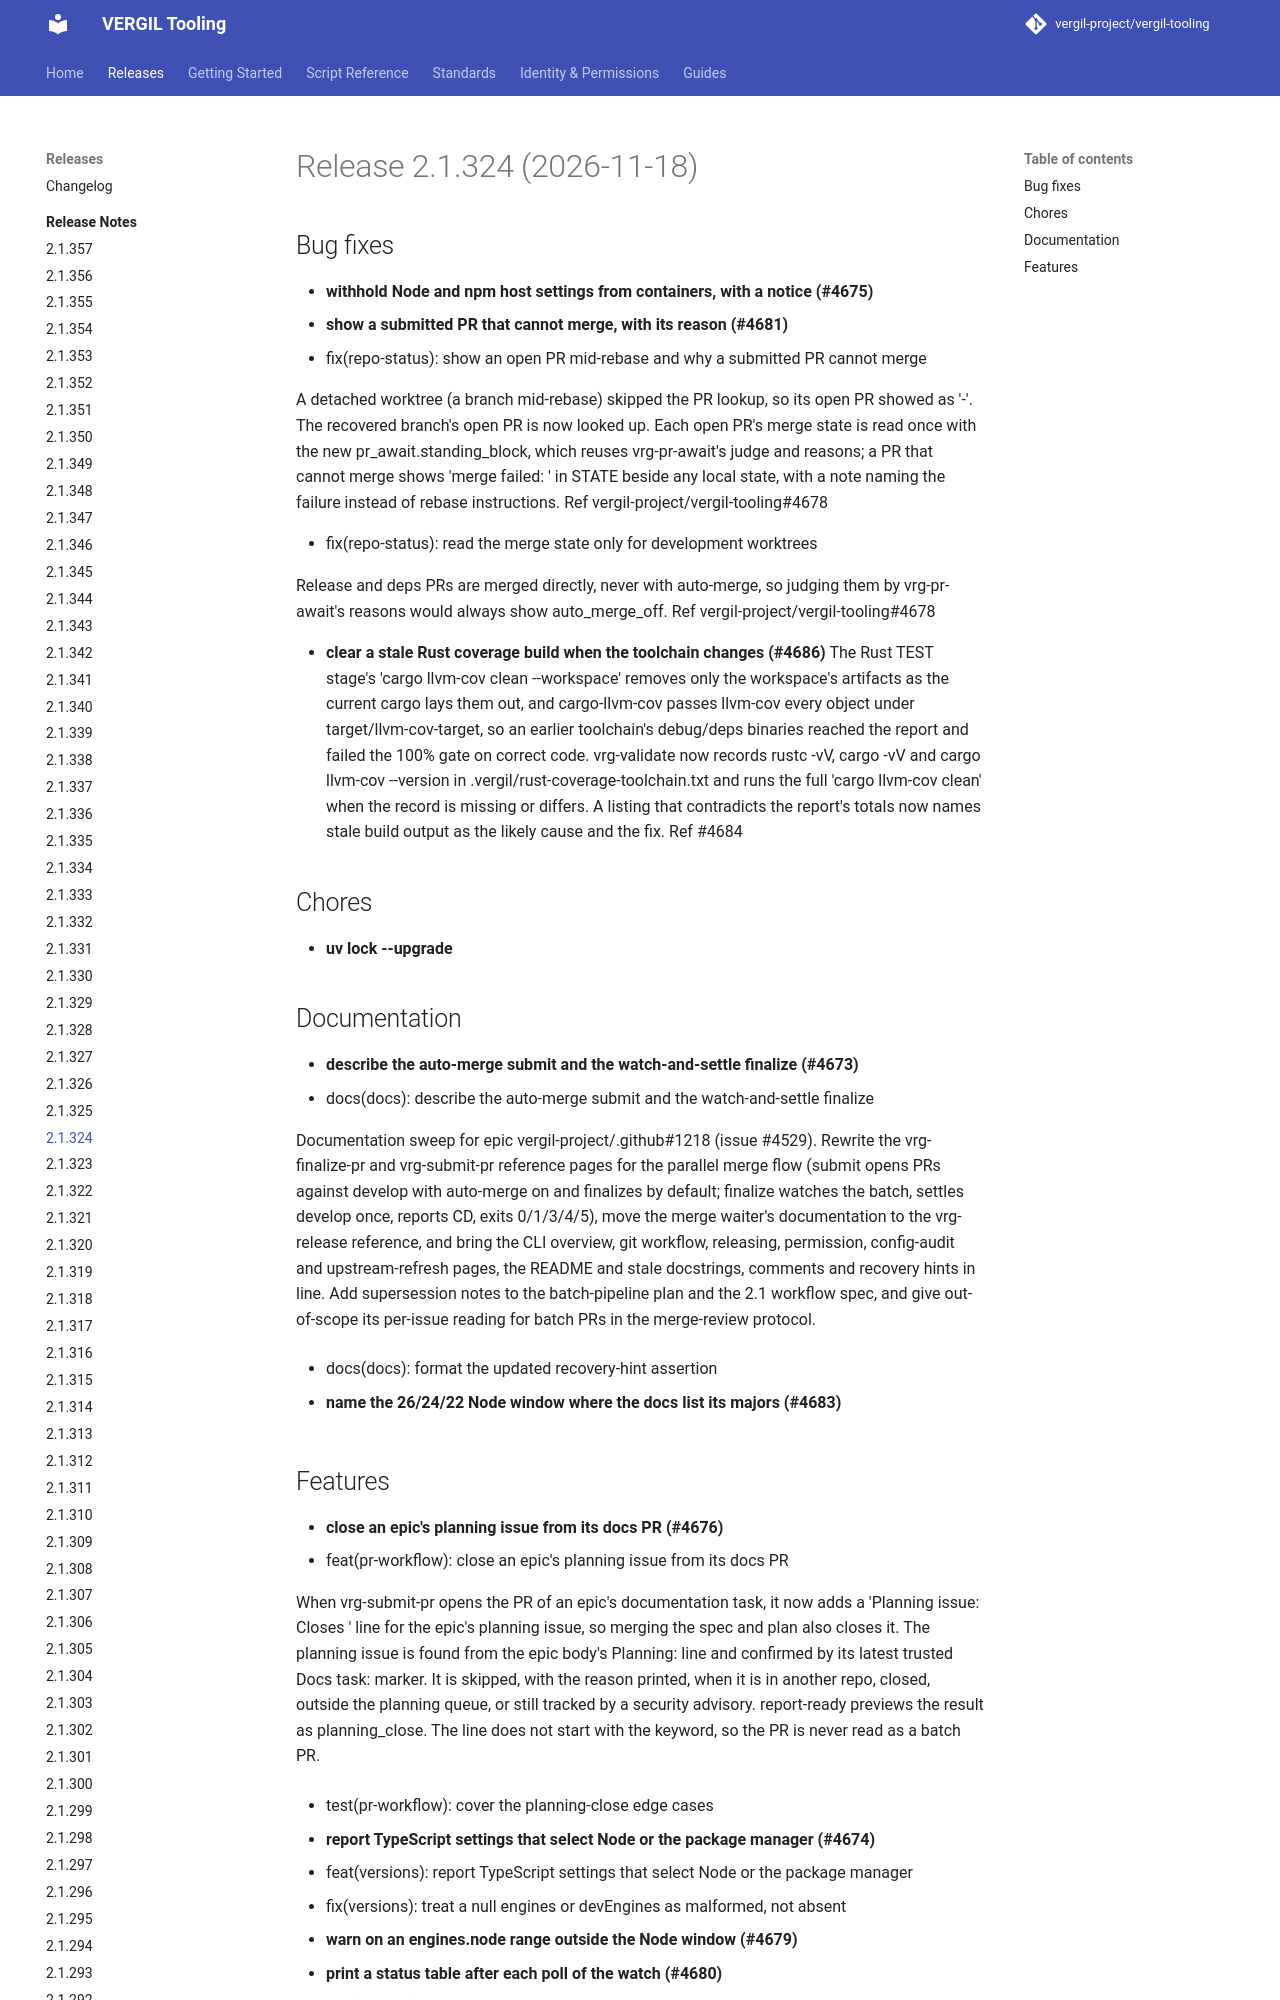

repository: vergil-project/vergil-tooling · page: 2.1/releases/v2.1.324/index.html · generator: mkdocs

# Release 2.1.324 (2026-11-18)

## Bug fixes

- **withhold Node and npm host settings from containers, with a notice (#4675)**
- **show a submitted PR that cannot merge, with its reason (#4681)**
  * fix(repo-status): show an open PR mid-rebase and why a submitted PR cannot merge

  A detached worktree (a branch mid-rebase) skipped the PR lookup, so its open PR showed as '-'. The recovered branch's open PR is now looked up. Each open PR's merge state is read once with the new pr_await.standing_block, which reuses vrg-pr-await's judge and reasons; a PR that cannot merge shows 'merge failed: <reason>' in STATE beside any local state, with a note naming the failure instead of rebase instructions. Ref vergil-project/vergil-tooling#4678
